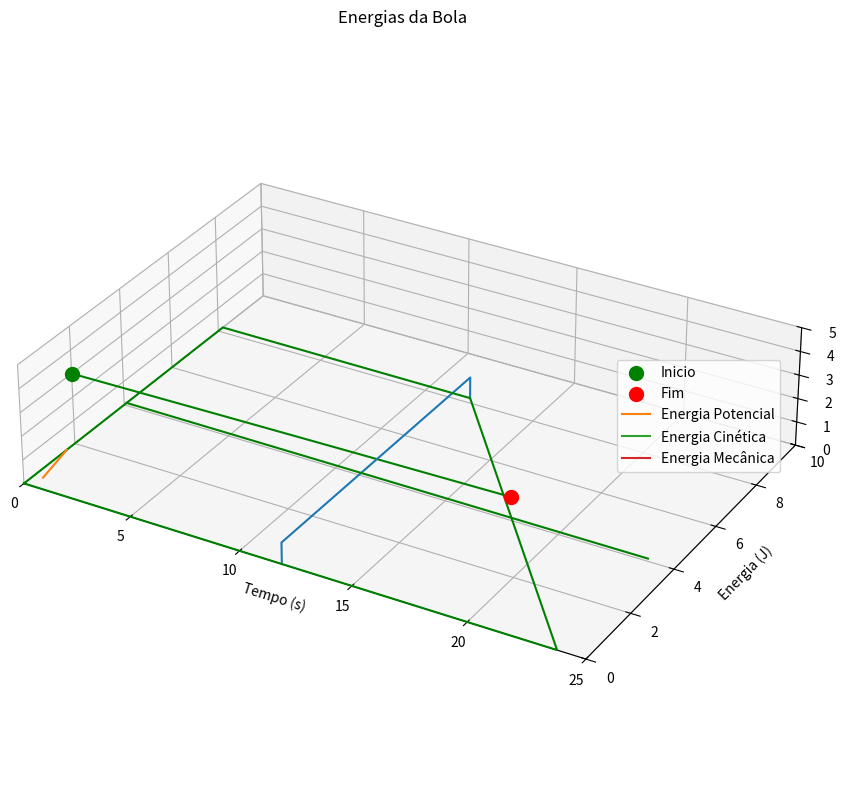

Python code for this plot:

import numpy as np
import matplotlib.pyplot as plt

r0 = np.array([0, 2, 3])
v0 = np.array([160, 20, -20]) * 1000/3600

t0 = 0
tf = 0.4
dt = 0.001

m = 0.057
g = 9.80
vt = 120 * 1000 / 3600
D = g / (vt**2)

n = int((tf - t0) / dt + 0.1)
t = np.zeros(n+1)

vx = np.zeros(n+1)
vy = np.zeros(n+1)
vz = np.zeros(n+1)

rx = np.zeros(n+1)
ry = np.zeros(n+1)
rz = np.zeros(n+1)

rx[0] = r0[0]
ry[0] = r0[1]
rz[0] = r0[2]

vx[0] = v0[0]
vy[0] = v0[1]
vz[0] = v0[2]

for i in range(n):
    v = np.sqrt(vx[i]**2 + vy[i]**2 + vz[i]**2)
    
    ax = - m *D * v * vx[i]
    ay = - m * D * v * vy[i]
    az = -m *g -m *D * v * vz[i]
    
    vx[i+1] = vx[i] + ax * dt
    vy[i+1] = vy[i] + ay * dt
    vz[i+1] = vz[i] + az * dt
    
    rx[i+1] = rx[i] + vx[i] * dt
    ry[i+1] = ry[i] + vy[i] * dt
    rz[i+1] = rz[i] + vz[i] * dt
    
    t[i+1] = t[i] + dt

plt.figure(figsize=(10,10))
ax = plt.axes(projection='3d')
ax.plot3D(rx[rz >= 0], ry[rz >= 0], rz[rz >= 0], 'g')

rede_x = [11.9, 11.9, 11.9, 11.9]
rede_y = [0, 0, 8.2, 8.2]
rede_z = [0, 0.9, 0.9, 0]
ax.plot3D(rede_x, rede_y, rede_z)

campo1_x = [0, 11.9 *2 , 11.9 , 0, 0]
campo1_y = [0, 0, 8.2, 8.2, 0]
campo1_z = [0, 0, 0, 0, 0]


ax.plot3D(campo1_x, campo1_y, campo1_z, 'g')

linha_x = [0, 11.9 *2]
linha_y = [4.1, 4.1]
linha_z = [0, 0]
ax.plot3D(linha_x, linha_y, linha_z, 'g')

# Marcadores
ax.scatter(rx[0], ry[0], rz[0], c='g', s=100, label='Inicio')
ax.scatter(rx[-1], ry[-1], rz[-1], c='r', s=100, label='Fim')



ax.set_xlim3d(0, 25)
ax.set_ylim3d(0, 10)
ax.set_zlim3d(0, 5)
ax.set_box_aspect((14, 10, 3))
ax.set_xlabel('x')
ax.set_ylabel('y')
ax.set_zlabel('z')
plt.show()

m = 0.057
Em = np.zeros(n+1)
Ep = np.zeros(n+1)
Ec = np.zeros(n+1)

for i in range(n+1):
    h = rz[i]
    Ep[i] = m * g * h
    v = np.sqrt(vx[i]**2 + vy[i]**2 + vz[i]**2)
    Ec[i] = 0.5 * m * v**2
    Em[i] = Ec[i] + Ep[i]


variation = Em[-1] - Em[0]
print(f"A variação(tf-t0) de energia mecânica é {variation:.2f} Joules")

plt.plot(t, Ep, label="Energia Potencial")
plt.plot(t, Ec, label="Energia Cinética")
plt.plot(t, Em, label="Energia Mecânica")
plt.legend(loc="center right")
plt.title("Energias da Bola")
plt.xlabel("Tempo (s)")
plt.ylabel("Energia (J)")
plt.show()

def integral(f, time_array, a, b, dt):
    # dt = (time_array[b] - time_array[0]) / len(f)

    #descobrir os indices
    i_a = int(a / dt) 
    i_b = int(b / dt)
    integral_sum = 0.0
    
    for i in range(i_a, i_b):
        integral_sum += (f[i] + f[i+1]) / 2.0 * dt
    
    return integral_sum
t0 = 0
t1 = 0.2
t2 = 0.4
time_array = np.linspace(t0, tf, n+1)

F_ar = np.zeros((n+1, 3))
for i in range(n+1):
    v = np.sqrt(vx[i]**2 + vy[i]**2 + vz[i]**2)
    F_ar[i, 0] = -D * v * vx[i]  
    F_ar[i, 1] = -D * v * vy[i]   
    F_ar[i, 2] = -D * v * vz[i]   

forca_ar= np.sum(F_ar * np.column_stack((vx, vy, vz)), axis=1)

W_air0 = integral(forca_ar, time_array, t0, t0, dt)
W_air1 = integral(forca_ar, time_array, t0, t1, dt)
W_air2 = integral(forca_ar, time_array, t0, t2, dt)

print(f"O trabalho realizado pela resistência do ar em t0 = {W_air0:.2f} Joules")
print(f"O trabalho realizado pela resistência do ar de t0 a t1 = {W_air1:.2f} Joules")
print(f"O trabalho realizado pela resistência do ar de t0 a t2 = {W_air2:.2f} Joules")


Ec0 = Ec[0]  
Ep0 = Ep[0]  

#indice em t1
i_t1 = int(t1 / dt)

Ec1 = Ec[i_t1] 
Ep1 = Ep[i_t1]  

W_res_t0_t1 = (Ec1 + Ep1) - (Ec0 + Ep0)

print(f"O trabalho realizado pela força de resistência do ar usando a conservação de energia = {W_res_t0_t1:.2f} Joules")  